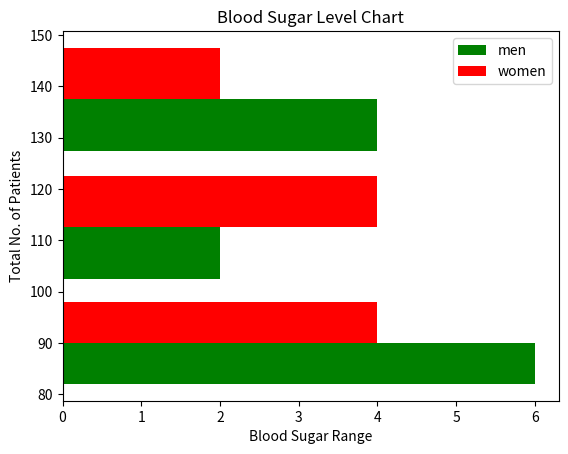

Write the Python code that produced this figure.
import matplotlib.pyplot as plt

blood_sugar_men = [113, 85, 90, 150, 147, 88, 97, 117, 134, 81, 78, 81, 128]
blood_sugar_women = [67, 98, 89, 120, 133, 150, 84, 69, 89, 79, 120, 112, 100]

types = [blood_sugar_men, blood_sugar_women]

colors = ["g", "r"]

label = ["men", "women"]

# Diabetic Blood Sugar Ranges
# 80 - 100 = normal
# 100 - 125 = pre-diabetic
# above 125 = diabetic
bins = [80, 100, 125, 150]

plt.xlabel("Blood Sugar Range")
plt.ylabel("Total No. of Patients")

plt.hist([blood_sugar_men, blood_sugar_women], bins=bins, color=colors,
         label=label, orientation="horizontal")

plt.title("Blood Sugar Level Chart")
plt.legend()
plt.show()
